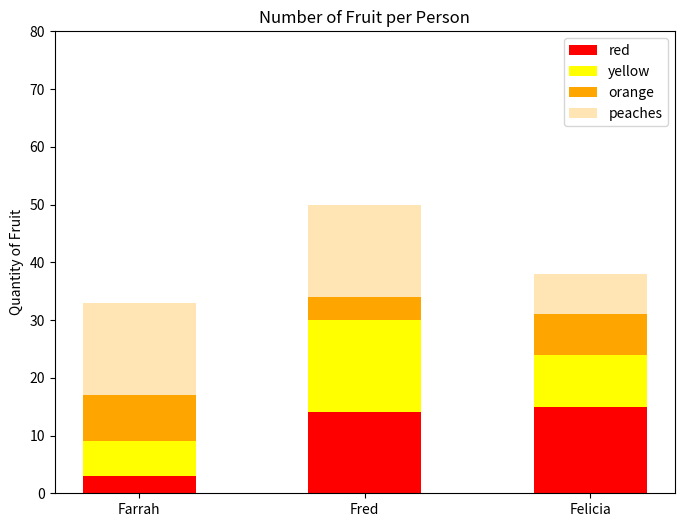

The matplotlib source for this figure:
#!/usr/bin/env python3
import numpy as np
import matplotlib.pyplot as plt

np.random.seed(5)

# Generates a 4x3 random integer matrix where each element is between 0
# and 19 (inclusive), representing the number of different fruits for each
# person
fruit = np.random.randint(0, 20, (4, 3))

labels = ['Farrah', 'Fred', 'Felicia']
colors = ['red', 'yellow', 'orange', '#ffe5b4']  # Using hex code for peach

plt.figure(figsize=(8, 6))  # creates a figure with a specified size

# creates a bar plot. The first argument is the x-axis labels, second
# argument is the height of the bars, color argument specifies the color,
# the width argument specifies the width of the bars, and the bottom
# argument specifies the starting point for the bar (used for stacking)
plt.bar(labels, fruit[0], color=colors[0], width=0.5, label=colors[0])
plt.bar(
    labels,
    fruit[1],
    color=colors[1],
    width=0.5,
    label=colors[1],
    bottom=fruit[0])
plt.bar(
    labels,
    fruit[2],
    color=colors[2],
    width=0.5,
    label=colors[2],
    bottom=fruit[0] +
    fruit[1])
plt.bar(
    labels,
    fruit[3],
    color=colors[3],
    width=0.5,
    label='peaches',
    bottom=fruit[0] +
    fruit[1] +
    fruit[2])

plt.ylabel('Quantity of Fruit')
plt.title('Number of Fruit per Person')
plt.ylim(0, 80)
plt.yticks(range(0, 81, 10))
plt.legend()
plt.show()
